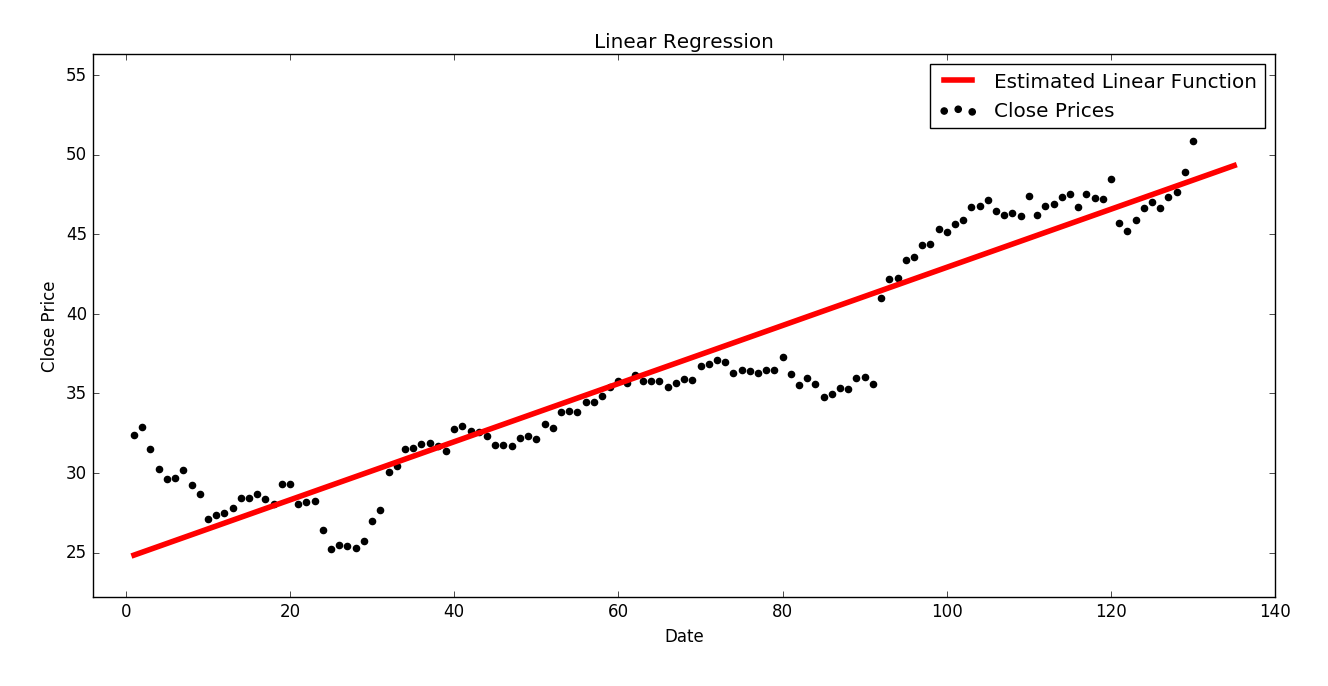

Values plotted in this chart, from the file beside it:
Date, Open, High, Low, Close, Volume
1, 32.29, 32.58, 32.04, 32.37, 8951900
2, 32.98, 33.44, 32.5, 32.89, 12256800
3, 32.35, 32.5, 31.16, 31.53, 11233600
4, 30.74, 30.95, 29.88, 30.28, 16132600
5, 30.67, 30.7, 29.57, 29.63, 9961800
6, 29.66, 29.89, 29.15, 29.68, 10234300
7, 30.21, 30.62, 29.97, 30.18, 11733900
8, 30.41, 30.61, 29.23, 29.26, 12041800
9, 28.66, 29, 27.82, 28.67, 15005900
10, 27.52, 27.85, 26.64, 27.11, 21036300
11, 27.67, 28.45, 27.22, 27.33, 11428500
12, 26.81, 27.83, 26.45, 27.48, 12029500
13, 27.78, 28.23, 27.21, 27.8, 12036400
14, 28.33, 28.64, 28.27, 28.45, 6449900
15, 28.44, 28.77, 28.36, 28.42, 6768200
16, 28.48, 28.82, 28.19, 28.7, 5698600
17, 28.66, 28.75, 27.82, 28.36, 5792500
18, 28.59, 28.69, 27.5, 28.05, 6919400
19, 28.29, 29.35, 28.18, 29.29, 7762600
20, 29.26, 29.45, 29.01, 29.3, 7247100
21, 29, 29.15, 27.86, 28.06, 8547700
22, 28.28, 28.45, 27.55, 28.2, 8169300
23, 28.24, 28.85, 27.93, 28.21, 8703500
24, 28.02, 28.33, 26.35, 26.43, 15010700
25, 26.03, 26.16, 24.85, 25.22, 15221300
26, 24.92, 26.55, 24.8, 25.49, 10634300
27, 25.65, 26.39, 25.29, 25.43, 8395000
28, 24.78, 25.56, 24.78, 25.3, 8503600
29, 25.7, 25.78, 24.75, 25.73, 8520400
30, 26.1, 27.03, 26.02, 26.99, 12133800
31, 27.33, 27.92, 27.22, 27.66, 19286700
32, 29.93, 30.98, 29.9, 30.04, 26716500
33, 29.88, 30.71, 29.65, 30.44, 13140700
34, 30.88, 31.87, 30.82, 31.52, 11241700
35, 31.27, 31.9, 31.12, 31.6, 9234500
36, 31.47, 31.87, 30.6, 31.82, 8421300
37, 31.94, 32.05, 31.32, 31.89, 8740400
38, 32.04, 32.12, 31.36, 31.68, 9049100
39, 31.61, 32.02, 31.34, 31.36, 8083600
40, 31.44, 32.75, 31.39, 32.75, 8717500
41, 32.57, 33.06, 32.51, 32.94, 5845300
42, 32.9, 33.04, 32.21, 32.65, 7550100
43, 32.9, 32.93, 32.3, 32.55, 4382600
44, 32.37, 32.59, 31.92, 32.34, 5999200
45, 32.01, 32.2, 31.65, 31.75, 6873500
46, 32.03, 32.08, 31.32, 31.73, 5569700
47, 31.92, 32.1, 31.04, 31.68, 7152100
48, 32.15, 32.23, 31.77, 32.22, 6935000
49, 32.07, 32.43, 31.92, 32.3, 4757800
50, 32.13, 32.34, 31.57, 32.14, 5655400
51, 31.9, 33.21, 31.75, 33.1, 9091100
52, 32.98, 33.14, 32.37, 32.82, 8842000
53, 33.21, 34.25, 33, 33.81, 13637800
54, 33.51, 33.92, 33.15, 33.91, 8444500
55, 33.8, 34.09, 33.43, 33.85, 6050300
56, 34, 34.68, 33.85, 34.43, 10725200
57, 34.12, 34.54, 34.01, 34.48, 6123900
58, 34.42, 34.98, 34.38, 34.83, 6634700
59, 34.68, 35.47, 34.6, 35.39, 6545300
60, 35.52, 36.25, 35.5, 35.76, 9417500
... 75 more rows
